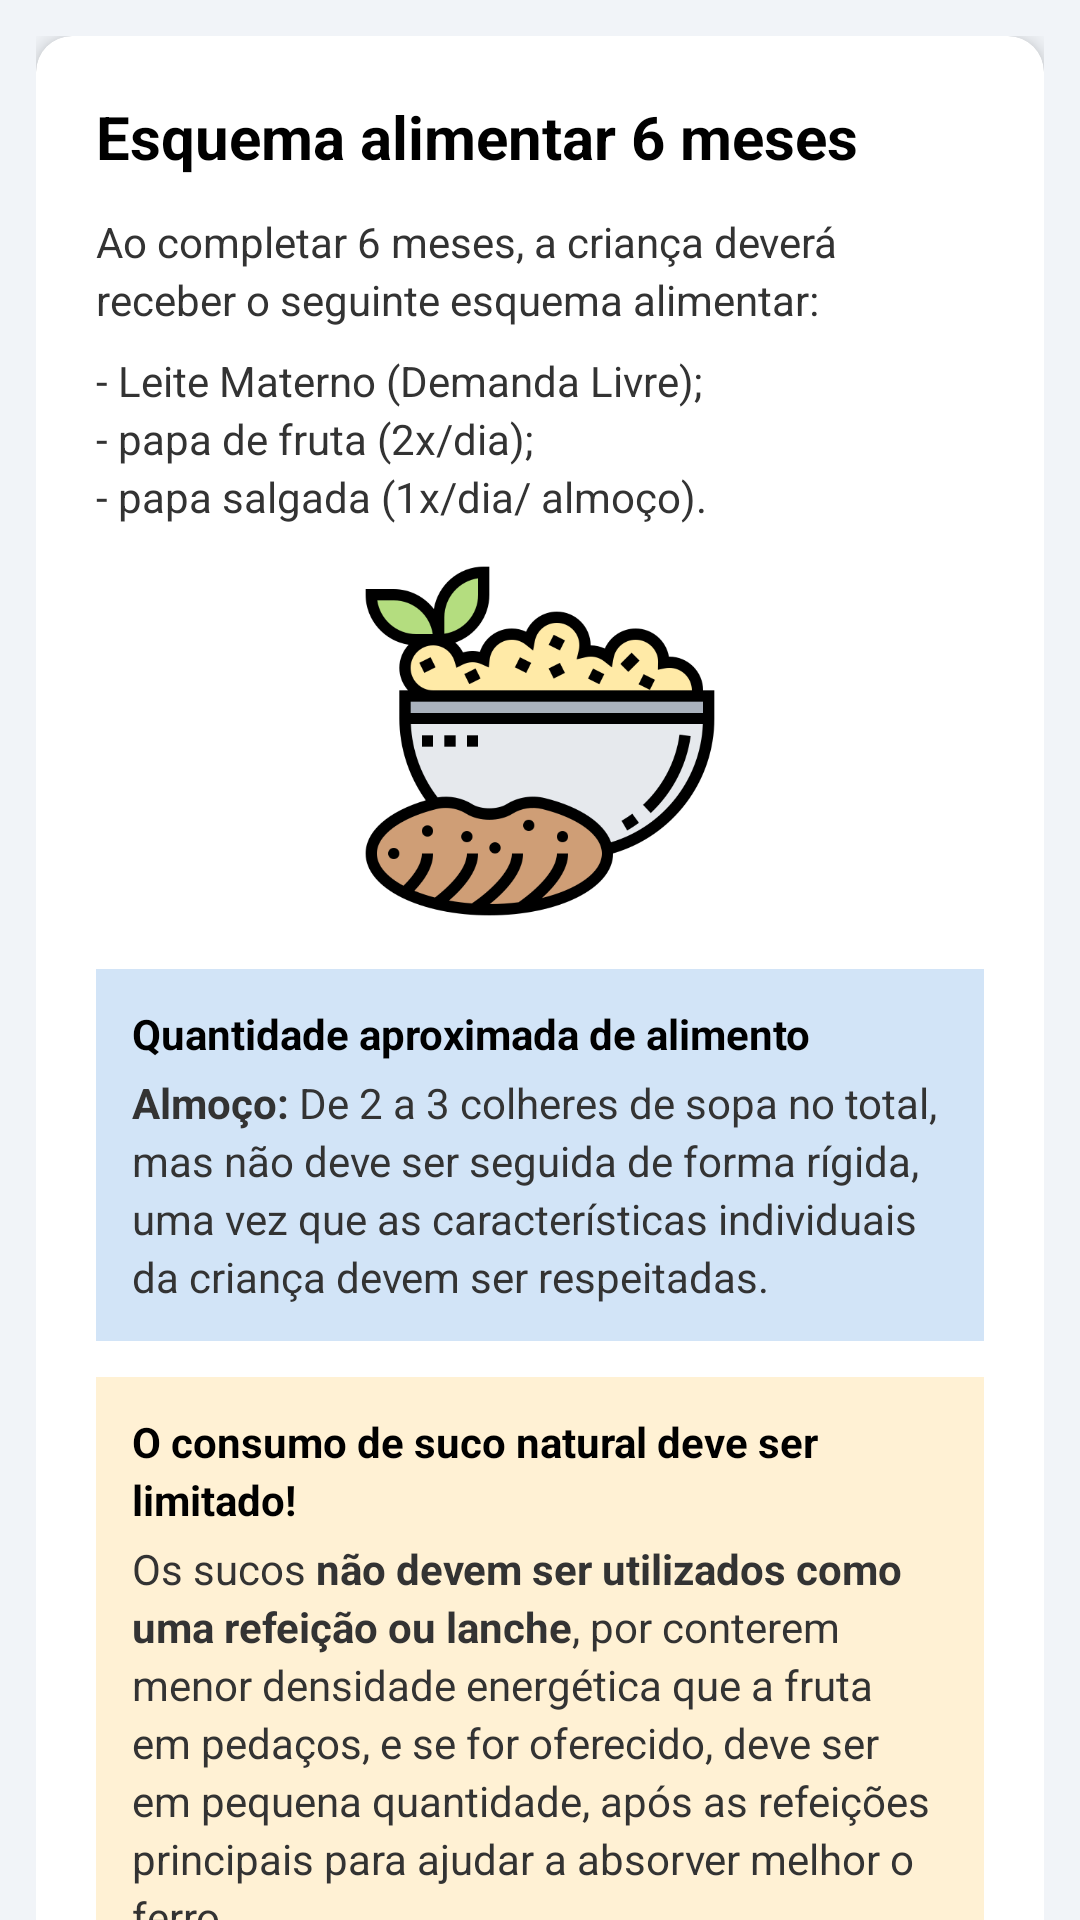

This screen was rendered from an Android layout file. Write that file and the resources it references.
<!-- AndroidManifest.xml: application theme Theme.NutrirAGente -->
<!-- res/layout/dietary_plan6.xml -->
<?xml version="1.0" encoding="utf-8"?>
<androidx.coordinatorlayout.widget.CoordinatorLayout
    xmlns:android="http://schemas.android.com/apk/res/android"
    xmlns:app="http://schemas.android.com/apk/res-auto"
    android:layout_width="match_parent"
    android:layout_height="match_parent"
    android:background="@color/gray">

    <com.google.android.material.appbar.AppBarLayout
        android:layout_width="match_parent"
        android:layout_height="wrap_content"
        android:background="@color/blue_toolbar"
        app:elevation="@dimen/appbar_elevation" />

    <androidx.core.widget.NestedScrollView
        android:layout_width="match_parent"
        android:layout_height="match_parent"
        app:layout_behavior="@string/appbar_scrolling_view_behavior">

        <LinearLayout style="@style/LinearContainer">

            <androidx.cardview.widget.CardView style="@style/CardNutrir">

                <LinearLayout style="@style/CardContent">

                    
                    <TextView
                        style="@style/TextTitle"
                        android:text="@string/scheme_title" />

                    
                    <TextView
                        style="@style/TextBodySmall"
                        android:layout_marginBottom="@dimen/spacing_sm"
                        android:text="@string/intro_text" />

                    
                    <TextView
                        style="@style/TextBodySmall"
                        android:layout_marginBottom="@dimen/spacing_md"
                        android:text="@string/items_list" />

                    
                    <ImageView
                        android:layout_width="@dimen/image_size_xs"
                        android:layout_height="@dimen/image_size_xs"
                        android:layout_gravity="center"
                        android:layout_marginBottom="@dimen/spacing_lg"
                        android:contentDescription="@string/img_desc"
                        android:src="@drawable/pure_batata" />

                    
                    <LinearLayout style="@style/SchemeBoxBlue">

                        <TextView
                            style="@style/SchemeTitle"
                            android:text="@string/blue_card_title" />

                        <TextView
                            style="@style/TextBodySmall"
                            android:text="@string/blue_card_text" />
                    </LinearLayout>

                    
                    <LinearLayout style="@style/SchemeBoxYellow">

                        <TextView
                            style="@style/SchemeTitle"
                            android:text="@string/yellow_card_title" />

                        <TextView
                            style="@style/TextBodySmall"
                            android:text="@string/text6m" />
                    </LinearLayout>

                    
                    <LinearLayout style="@style/SchemeBoxCyan">

                        <TextView
                            style="@style/SchemeTitle"
                            android:text="@string/cian_card_title" />

                        <TextView
                            style="@style/TextBodySmall"
                            android:text="@string/papa_de_fruta" />

                        <TextView
                            style="@style/TextBodySmall"
                            android:text="@string/papa_salgada" />
                    </LinearLayout>

                </LinearLayout>
            </androidx.cardview.widget.CardView>

        </LinearLayout>
    </androidx.core.widget.NestedScrollView>

</androidx.coordinatorlayout.widget.CoordinatorLayout>
<!-- resources referenced by this layout -->
<resources>
  <color name="blue_toolbar">#272643</color>
  <color name="gray">#F1F4F8</color>
  <dimen name="appbar_elevation">12dp</dimen>
  <dimen name="image_size_xs">120dp</dimen>
  <dimen name="spacing_lg">16dp</dimen>
  <dimen name="spacing_md">12dp</dimen>
  <dimen name="spacing_sm">8dp</dimen>
  <string name="blue_card_text"><b>Almoço:</b> De 2 a 3 colheres de sopa no total, mas não deve ser seguida de forma rígida, uma vez que as características individuais da criança devem ser respeitadas.</string>
  <string name="blue_card_title">Quantidade aproximada de alimento</string>
  <string name="cian_card_title">Conheça a diferença entre papa de fruta e a papa salgada!</string>
  <string name="img_desc">Imagem de comida</string>
  <string name="intro_text">Ao completar 6 meses, a criança deverá receber o seguinte esquema alimentar:</string>
  <string name="items_list">- Leite Materno (Demanda Livre);\n- papa de fruta (2x/dia);\n- papa salgada (1x/dia/ almoço).</string>
  <string name="papa_de_fruta">"•<b>Papa de fruta</b>: essa expressão tem como objetivo enfatizar a consistência com que deve ser oferecido esse alimento, ou seja, <b>amassado</b> ou <b>raspado</b>;"</string>
  <string name="papa_salgada">"•<b>Papa salgada</b>: essa expressão é utilizada para os pais na orientação da composição da dieta da criança e para <b>diferenciá-la das papas de frutas</b>, contudo <b>NÃO</b> quer dizer que essa deve conter sal e temperos, e sim, um alimento de cada grupo."</string>
  <string name="scheme_title">Esquema alimentar 6 meses</string>
  <string name="text6m">
      Os sucos <b>não devem ser utilizados como uma refeição ou lanche</b>, por conterem menor densidade energética que a fruta em pedaços, e se for oferecido, deve ser em pequena quantidade, após as refeições principais para ajudar a absorver melhor o ferro.
      </string>
  <string name="yellow_card_title">O consumo de suco natural deve ser limitado!</string>
  <style name="CardContent">
          <item name="android:layout_width">match_parent</item>
          <item name="android:layout_height">wrap_content</item>
          <item name="android:orientation">vertical</item>
          <item name="android:padding">@dimen/padding_xl</item>
      </style>
  <style name="SchemeBoxBlue" parent="SchemeBox">
          <item name="android:background">@color/box_blue</item>
      </style>
  <style name="SchemeBoxCyan" parent="SchemeBox">
          <item name="android:background">@color/box_cyan</item>
      </style>
  <style name="SchemeBoxYellow" parent="SchemeBox">
          <item name="android:background">@color/box_yellow</item>
      </style>
  <style name="TextBodySmall" parent="TextBody">
          <item name="android:textSize">@dimen/text_size_sm</item>
      </style>
  <dimen name="padding_xl">20dp</dimen>
  <dimen name="card_margin_bottom">16dp</dimen>
  <dimen name="card_radius">12dp</dimen>
  <dimen name="card_elevation">4dp</dimen>
  <dimen name="padding_md">12dp</dimen>
  <color name="box_blue">#D2E4F7</color>
  <color name="box_cyan">#E0FFFF</color>
  <color name="box_yellow">#FFF1D4</color>
  <color name="text_bold">#000000</color>
  <dimen name="spacing_xs">4dp</dimen>
  <dimen name="text_size_sm">14sp</dimen>
  <style name="TextAppearance.Nutrir" parent="TextAppearance.AppCompat">
          <item name="android:textColor">@color/text_primary</item>
          <item name="android:lineSpacingExtra">@dimen/line_spacing_sm</item>
      </style>
  <dimen name="text_size_xl">20sp</dimen>
  <color name="purple_500">#FF6200EE</color>
  <color name="white">#FFFFFFFF</color>
  <color name="teal_200">#FF03DAC5</color>
  <color name="teal_700">#FF018786</color>
  <color name="black">#FF000000</color>
  <dimen name="text_size_md">16sp</dimen>
  <dimen name="line_spacing_sm">3dp</dimen>
  <color name="color_text_black">#333333</color>
  <color name="text_primary">#2B2B2B</color>
</resources>
